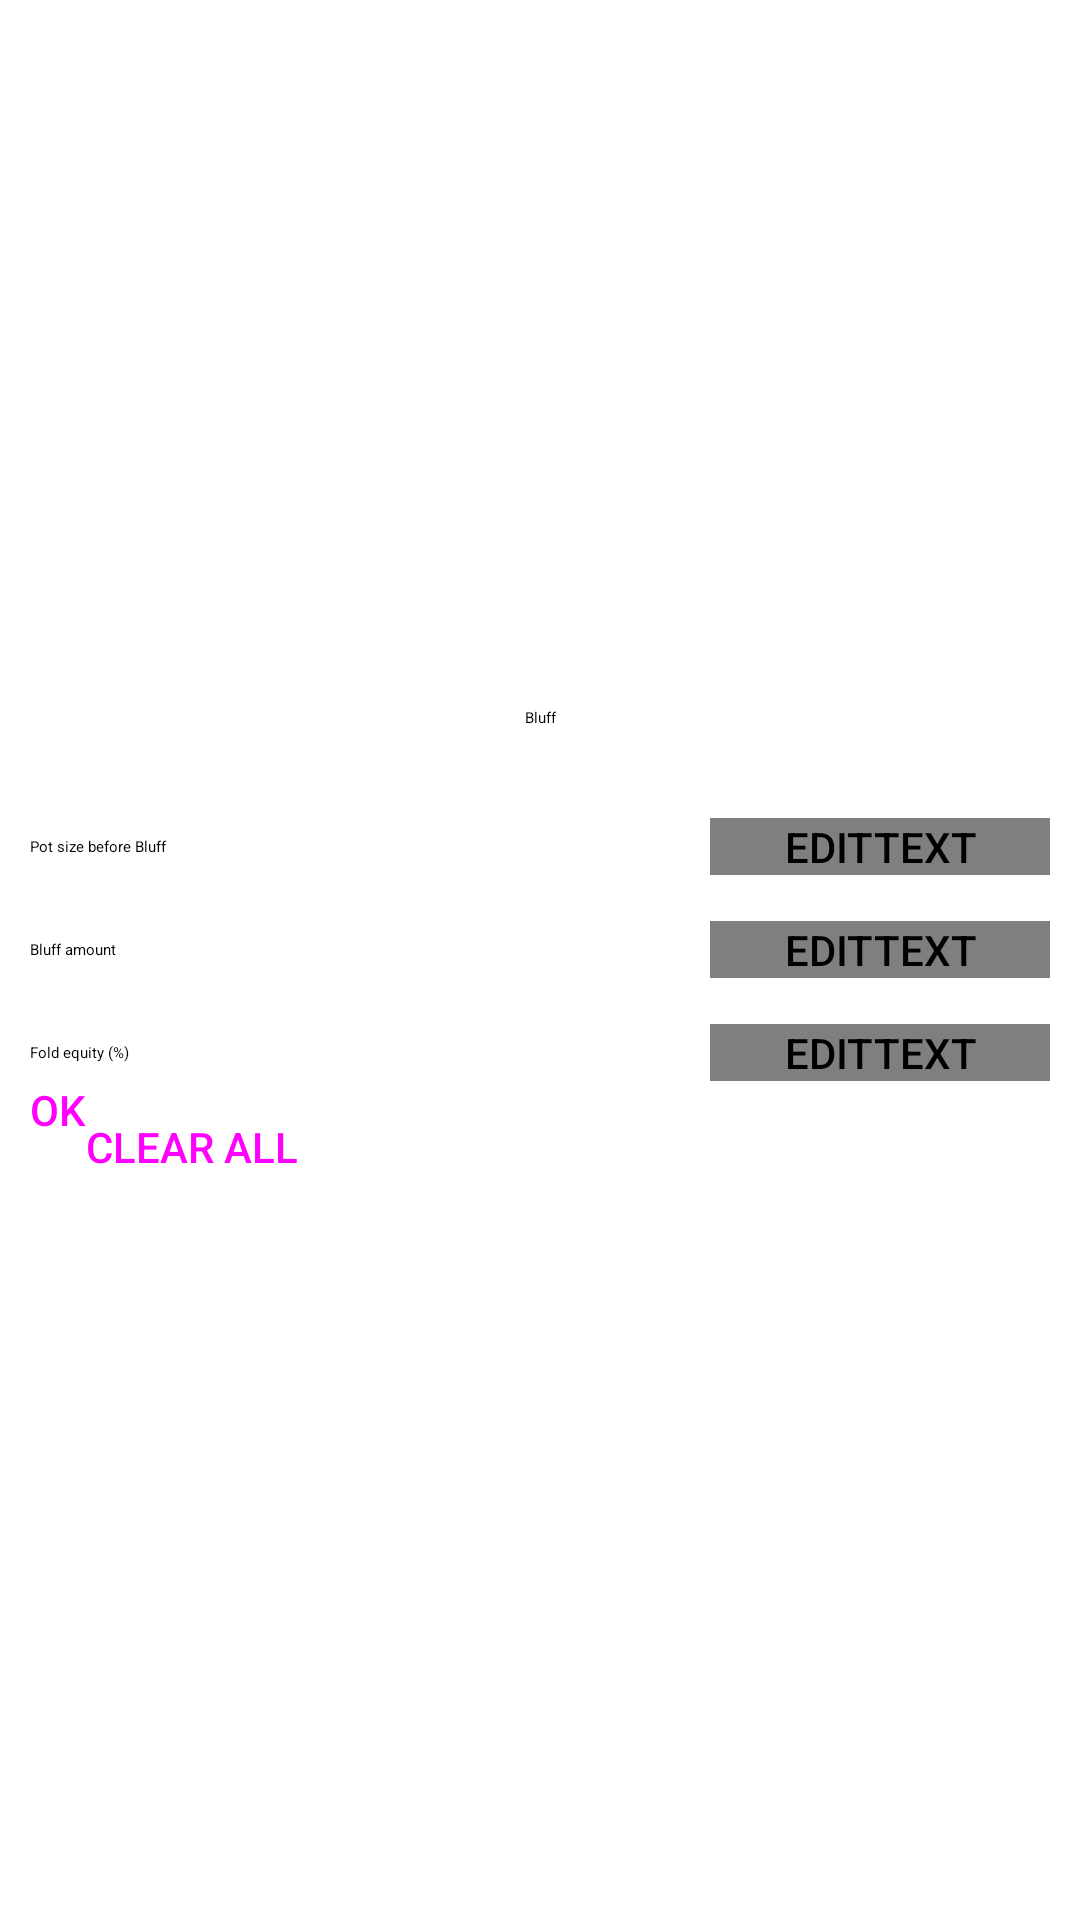

This screen was rendered from an Android layout file. Write that file and the resources it references.
<!-- AndroidManifest.xml: application theme AppTheme -->
<!-- res/layout/fragment_fragment_bluff.xml -->
<FrameLayout xmlns:android="http://schemas.android.com/apk/res/android"
    xmlns:tools="http://schemas.android.com/tools" android:layout_width="match_parent"
    android:layout_height="match_parent"
    tools:context="fr.sebastiencaumes.FragmentBluff"
    android:orientation="vertical">

    <LinearLayout
        android:layout_width="match_parent"
        android:layout_height="match_parent"
        android:orientation="vertical"
        android:layout_marginLeft="10dp"
        android:layout_marginRight="10dp">
        <LinearLayout
            android:layout_width="match_parent"
            android:layout_height="wrap_content"
            android:orientation="horizontal"
            android:baselineAligned="false"
            android:layout_marginBottom="5dp">

            <TextView
                android:layout_width="match_parent"
                android:layout_height="match_parent"

                android:textAppearance="?android:attr/textAppearanceMedium"
                android:text="@string/textView_bluff"
                android:id="@+id/textView_bluff"
                android:gravity="center" />
        </LinearLayout>

        <LinearLayout
            android:layout_width="match_parent"
            android:layout_height="wrap_content"
            android:orientation="horizontal"
            android:layout_marginBottom="-10dp"
            android:layout_marginTop="25dp">
            <TextView
                android:layout_width="match_parent"
                android:layout_height="wrap_content"
                android:textAppearance="?android:attr/textAppearanceMedium"
                android:text="@string/textView_potsizebefore"
                android:id="@+id/textView_potsizebefore"
                android:layout_weight="1" />

            <EditText
                android:layout_width="match_parent"
                android:layout_height="wrap_content"
                android:inputType="numberDecimal"
                android:ems="10"
                android:id="@+id/editText_bluff_beforebluff"
                android:background="@drawable/rectangle_edittext"
                android:layout_weight="2" />
        </LinearLayout>

        <LinearLayout
            android:layout_width="match_parent"
            android:layout_height="wrap_content"
            android:layout_marginBottom="-10dp"
            android:layout_marginTop="25dp">
            <TextView
                android:layout_width="match_parent"
                android:layout_height="wrap_content"
                android:textAppearance="?android:attr/textAppearanceMedium"
                android:text="@string/textView_bluff_bluffamont"
                android:id="@+id/textView_bluffamount"
                android:layout_weight="1" />

            <EditText
                android:layout_width="match_parent"
                android:layout_height="wrap_content"
                android:inputType="numberDecimal"
                android:ems="10"
                android:id="@+id/editText_bluff_bluffamont"
                android:background="@drawable/rectangle_edittext"
                android:layout_weight="2" />
        </LinearLayout>

        <LinearLayout
            android:layout_width="match_parent"
            android:layout_height="wrap_content"

            android:layout_marginTop="25dp">
            <TextView
                android:layout_width="match_parent"
                android:layout_height="wrap_content"
                android:textAppearance="?android:attr/textAppearanceMedium"
                android:text="@string/textView_bluff_fe"
                android:id="@+id/textView_fe"
                android:layout_weight="1" />

            <EditText
                android:layout_width="match_parent"
                android:layout_height="wrap_content"
                android:inputType="numberDecimal"
                android:ems="10"
                android:id="@+id/editText_bluff_fe"
                android:background="@drawable/rectangle_edittext"
                android:layout_weight="2" />
        </LinearLayout>

        <LinearLayout
            android:layout_width="match_parent"
            android:layout_height="wrap_content">
        <Button
            android:layout_width="wrap_content"
            android:layout_height="wrap_content"
            android:text="@string/button_bluff_ok"
            android:id="@+id/button_ok_bluff"
            android:layout_gravity="center_horizontal"
            android:layout_marginTop="25dp"
            android:onClick="calculateBluff" />

            <Button
                android:layout_width="wrap_content"
                android:layout_height="wrap_content"
                android:text="Clear All"
                android:id="@+id/_bluff_delete"
                android:onClick="deleteBluff" />
        </LinearLayout>
    </LinearLayout>
</FrameLayout>
<!-- resources referenced by this layout -->
<resources>
  <!-- drawable rectangle_edittext (drawable) -->
  <?xml version="1.0" encoding="utf-8"?>
  <shape xmlns:android="http://schemas.android.com/apk/res/android"
      android:shape="rectangle"
      >
      <solid android:color="#FFFFFF" />
  
  </shape>
  <string name="button_bluff_ok">OK</string>
  <string name="textView_bluff">Bluff</string>
  <string name="textView_bluff_bluffamont">Bluff amount</string>
  <string name="textView_bluff_fe">Fold equity (%)</string>
  <string name="textView_potsizebefore">Pot size before Bluff</string>
  <style name="AppTheme" parent="Base.Widget.AppCompat.Light.ActionBar.TabText.Inverse">
          
  
      </style>
</resources>
